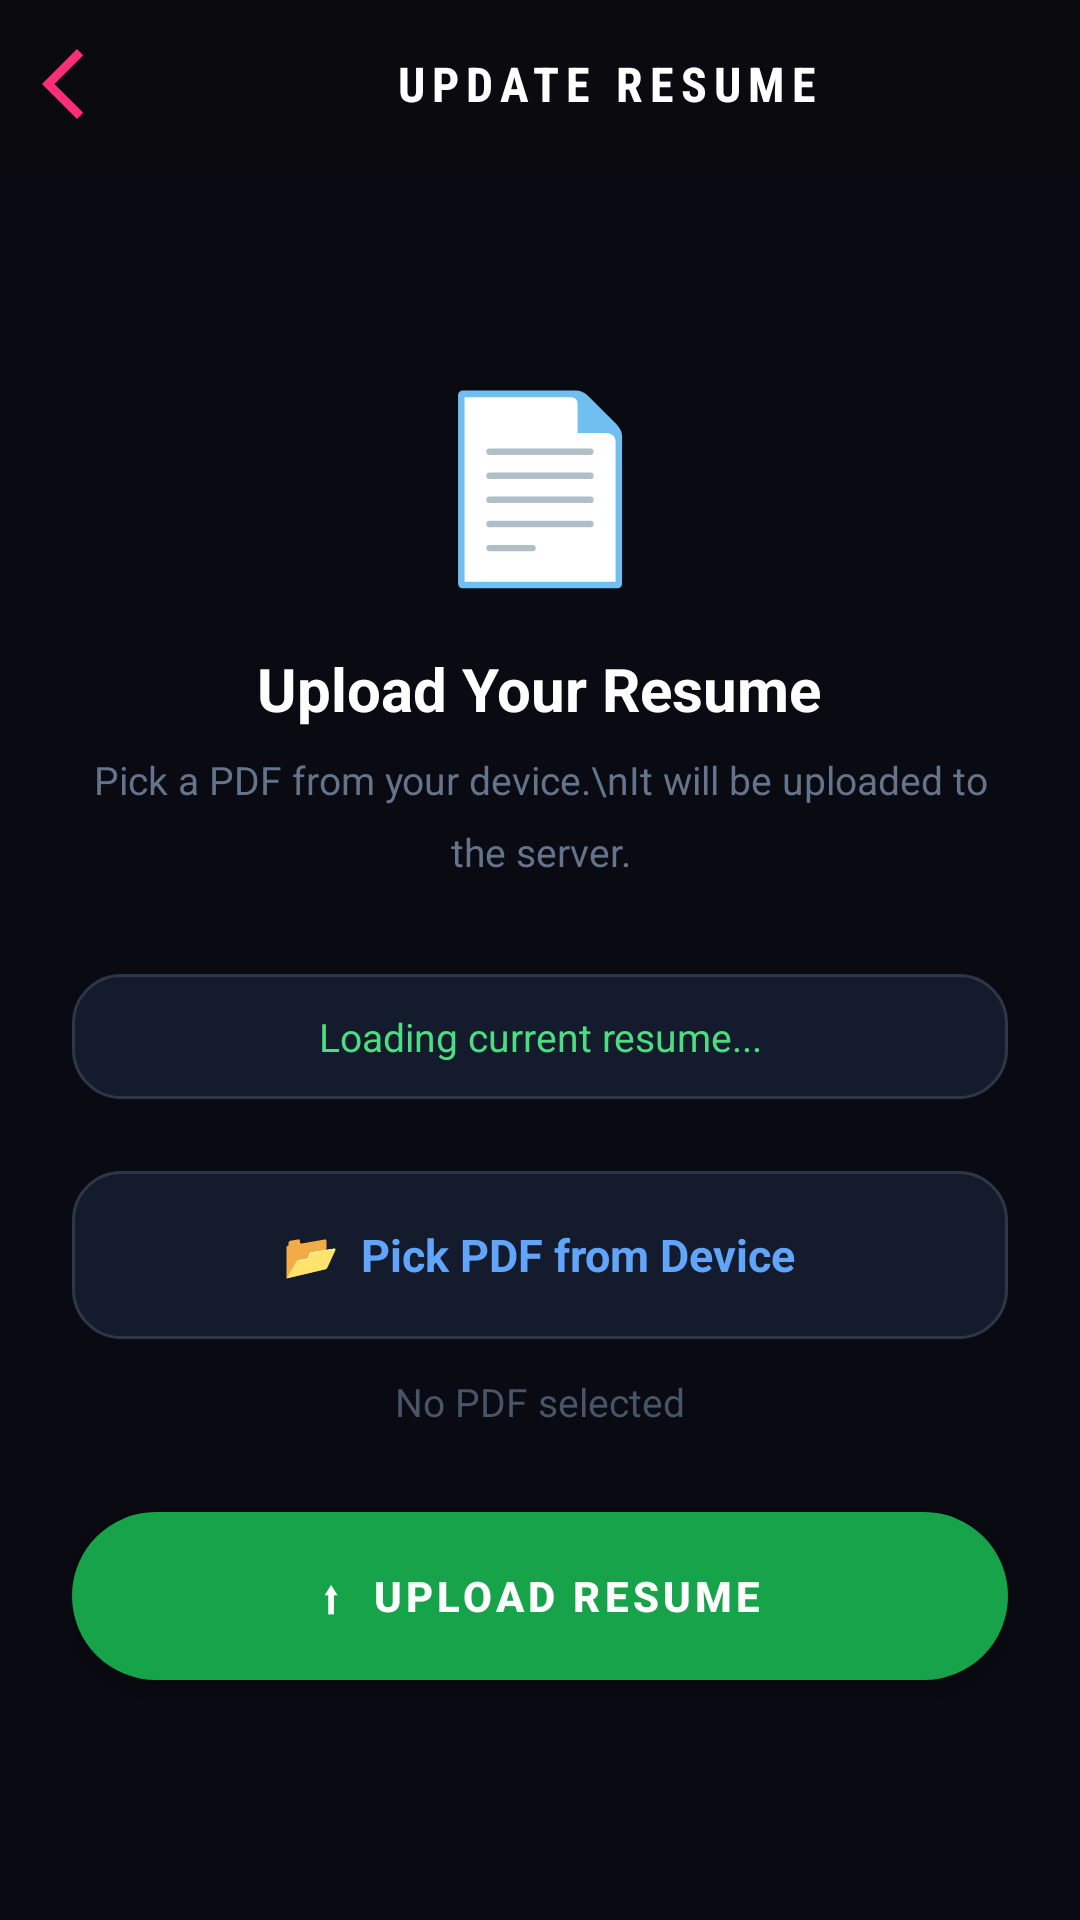

Android layout source for this screen:
<!-- AndroidManifest.xml: application theme Theme.MyApplication -->
<!-- res/layout/activity_update_resume.xml -->
<?xml version="1.0" encoding="utf-8"?>
<LinearLayout xmlns:android="http://schemas.android.com/apk/res/android"
    android:layout_width="match_parent"
    android:layout_height="match_parent"
    android:background="#0A0A12"
    android:orientation="vertical">

    <LinearLayout
        android:layout_width="match_parent"
        android:layout_height="wrap_content"
        android:background="#0A0A0F"
        android:gravity="center_vertical"
        android:orientation="horizontal"
        android:padding="14dp">

        <ImageView
            android:id="@+id/iv_back"
            android:layout_width="28dp"
            android:layout_height="28dp"
            android:layout_marginEnd="16dp"
            android:src="@drawable/ic_arrow_back_white" />

        <TextView
            android:layout_width="match_parent"
            android:layout_height="wrap_content"
            android:fontFamily="sans-serif-condensed"
            android:gravity="center"
            android:letterSpacing="0.15"
            android:text="UPDATE RESUME"
            android:textColor="#FFFFFF"
            android:textSize="16sp"
            android:textStyle="bold" />
    </LinearLayout>

    <LinearLayout
        android:layout_width="match_parent"
        android:layout_height="match_parent"
        android:gravity="center"
        android:orientation="vertical"
        android:padding="24dp">

        <TextView
            android:layout_width="wrap_content"
            android:layout_height="wrap_content"
            android:layout_gravity="center"
            android:layout_marginBottom="16dp"
            android:gravity="center"
            android:text="📄"
            android:textSize="60sp" />

        <TextView
            android:layout_width="wrap_content"
            android:layout_height="wrap_content"
            android:layout_gravity="center"
            android:layout_marginBottom="8dp"
            android:text="Upload Your Resume"
            android:textColor="#FFFFFF"
            android:textSize="20sp"
            android:textStyle="bold" />

        <TextView
            android:layout_width="wrap_content"
            android:layout_height="wrap_content"
            android:layout_gravity="center"
            android:layout_marginBottom="32dp"
            android:gravity="center"
            android:lineSpacingMultiplier="1.5"
            android:text="Pick a PDF from your device.\nIt will be uploaded to the server."
            android:textColor="#64748B"
            android:textSize="13sp" />

        <TextView
            android:id="@+id/tv_current_resume"
            android:layout_width="match_parent"
            android:layout_height="wrap_content"
            android:layout_marginBottom="24dp"
            android:background="@drawable/bg_edu_card"
            android:gravity="center"
            android:padding="12dp"
            android:text="Loading current resume..."
            android:textColor="#4ADE80"
            android:textSize="13sp" />

        <LinearLayout
            android:id="@+id/btn_pick_pdf"
            android:layout_width="match_parent"
            android:layout_height="56dp"
            android:layout_marginBottom="12dp"
            android:background="@drawable/bg_edu_card"
            android:clickable="true"
            android:focusable="true"
            android:gravity="center"
            android:orientation="horizontal">

            <TextView
                android:layout_width="wrap_content"
                android:layout_height="wrap_content"
                android:text="📂  Pick PDF from Device"
                android:textColor="#60A5FA"
                android:textSize="15sp"
                android:textStyle="bold" />
        </LinearLayout>

        <TextView
            android:id="@+id/tv_pdf_name"
            android:layout_width="match_parent"
            android:layout_height="wrap_content"
            android:layout_marginBottom="28dp"
            android:gravity="center"
            android:text="No PDF selected"
            android:textColor="#475569"
            android:textSize="13sp" />

        <Button
            android:id="@+id/btn_upload"
            android:layout_width="match_parent"
            android:layout_height="56dp"
            android:layout_marginBottom="16dp"
            android:background="@drawable/bg_btn_download"
            android:letterSpacing="0.1"
            android:text="⬆  UPLOAD RESUME"
            android:textColor="#FFFFFF"
            android:textStyle="bold" />

        <ProgressBar
            android:id="@+id/progress_bar"
            android:layout_width="wrap_content"
            android:layout_height="wrap_content"
            android:layout_gravity="center"
            android:visibility="gone" />

    </LinearLayout>
</LinearLayout>
<!-- resources referenced by this layout -->
<resources>
  <!-- drawable bg_btn_download (drawable) -->
  <?xml version="1.0" encoding="utf-8"?>
  <shape xmlns:android="http://schemas.android.com/apk/res/android"
      android:shape="rectangle">
      <solid android:color="#16A34A" />
      <corners android:radius="40dp" />
  </shape>
  <!-- drawable bg_edu_card (drawable) -->
  <?xml version="1.0" encoding="utf-8"?>
  <shape xmlns:android="http://schemas.android.com/apk/res/android"
      android:shape="rectangle">
      <solid android:color="#141B2D" />
      <corners android:radius="16dp" />
      <stroke android:color="#2D3748" android:width="1dp" />
  </shape>
  <!-- drawable ic_arrow_back_white (drawable) -->
  <vector xmlns:android="http://schemas.android.com/apk/res/android" android:autoMirrored="true" android:height="24dp" android:tint="#FF2D78" android:viewportHeight="960" android:viewportWidth="960" android:width="24dp">
        
      <path android:fillColor="#FF2D78" android:pathData="M400,880L0,480L400,80L471,151L142,480L471,809L400,880Z"/>
      
  </vector>
  <style name="Theme.MyApplication" parent="Base.Theme.MyApplication" />
  <style name="Base.Theme.MyApplication" parent="Theme.Material3.DayNight.NoActionBar">
          
          
      </style>
</resources>
